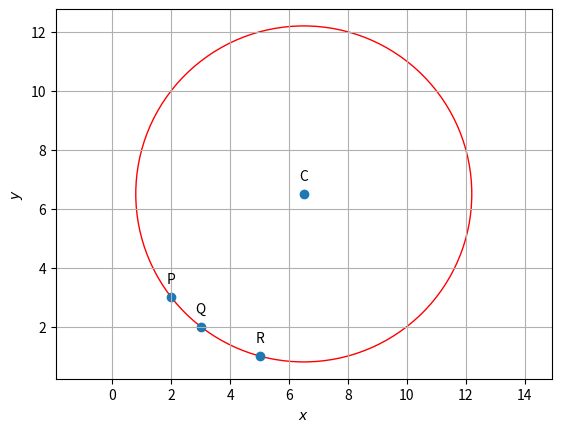

This chart was generated by the following Python code:
import numpy as np
import matplotlib.pyplot as plt
from numpy import linalg as LA

#Equation for circle
#X^T - 2c^T + f = 0 

#Input parameters
P = np.array(([2,3]))
Q = np.array(([3,2]))
R = np.array(([5,1]))

X = np.array((2*P, 2*Q, 2*R))
Y = np.array(([-1],[-1],[-1]))
A = np.append(X, Y, axis=1)
B = np.array(([13,13,26]))

#Calculating the Center and radius
X2 = LA.solve(A,B)

C = np.array((X2[0],X2[1]))
f = X2[2]

r = np.sqrt(LA.norm(C)**2-f)

print("Radius of the circle:")
print("{:>.3f}".format(r))
print("Central coordinate (x, y) of the circle:")
print(C)

#Plotting the circle
plt.figure()
fig, ax = plt.subplots()
ax.add_patch(plt.Circle(C, r, color='r', fill=False))


#Labeling the coordinates
tri_coords = np.vstack((P,Q,R,C)).T
plt.scatter(tri_coords[0,:], tri_coords[1,:])
vert_labels = ['P','Q','R','C']
for i, txt in enumerate(vert_labels):
    plt.annotate(txt, # this is the text
                 (tri_coords[0,i], tri_coords[1,i]), # this is the point to label
                 textcoords="offset points", # how to position the text
                 xytext=(0,10), # distance from text to points (x,y)
                 ha='center') # horizontal alignment can be left, right or center

plt.xlabel('$x$')
plt.ylabel('$y$')
plt.grid() # minor
plt.axis('equal')

plt.show()